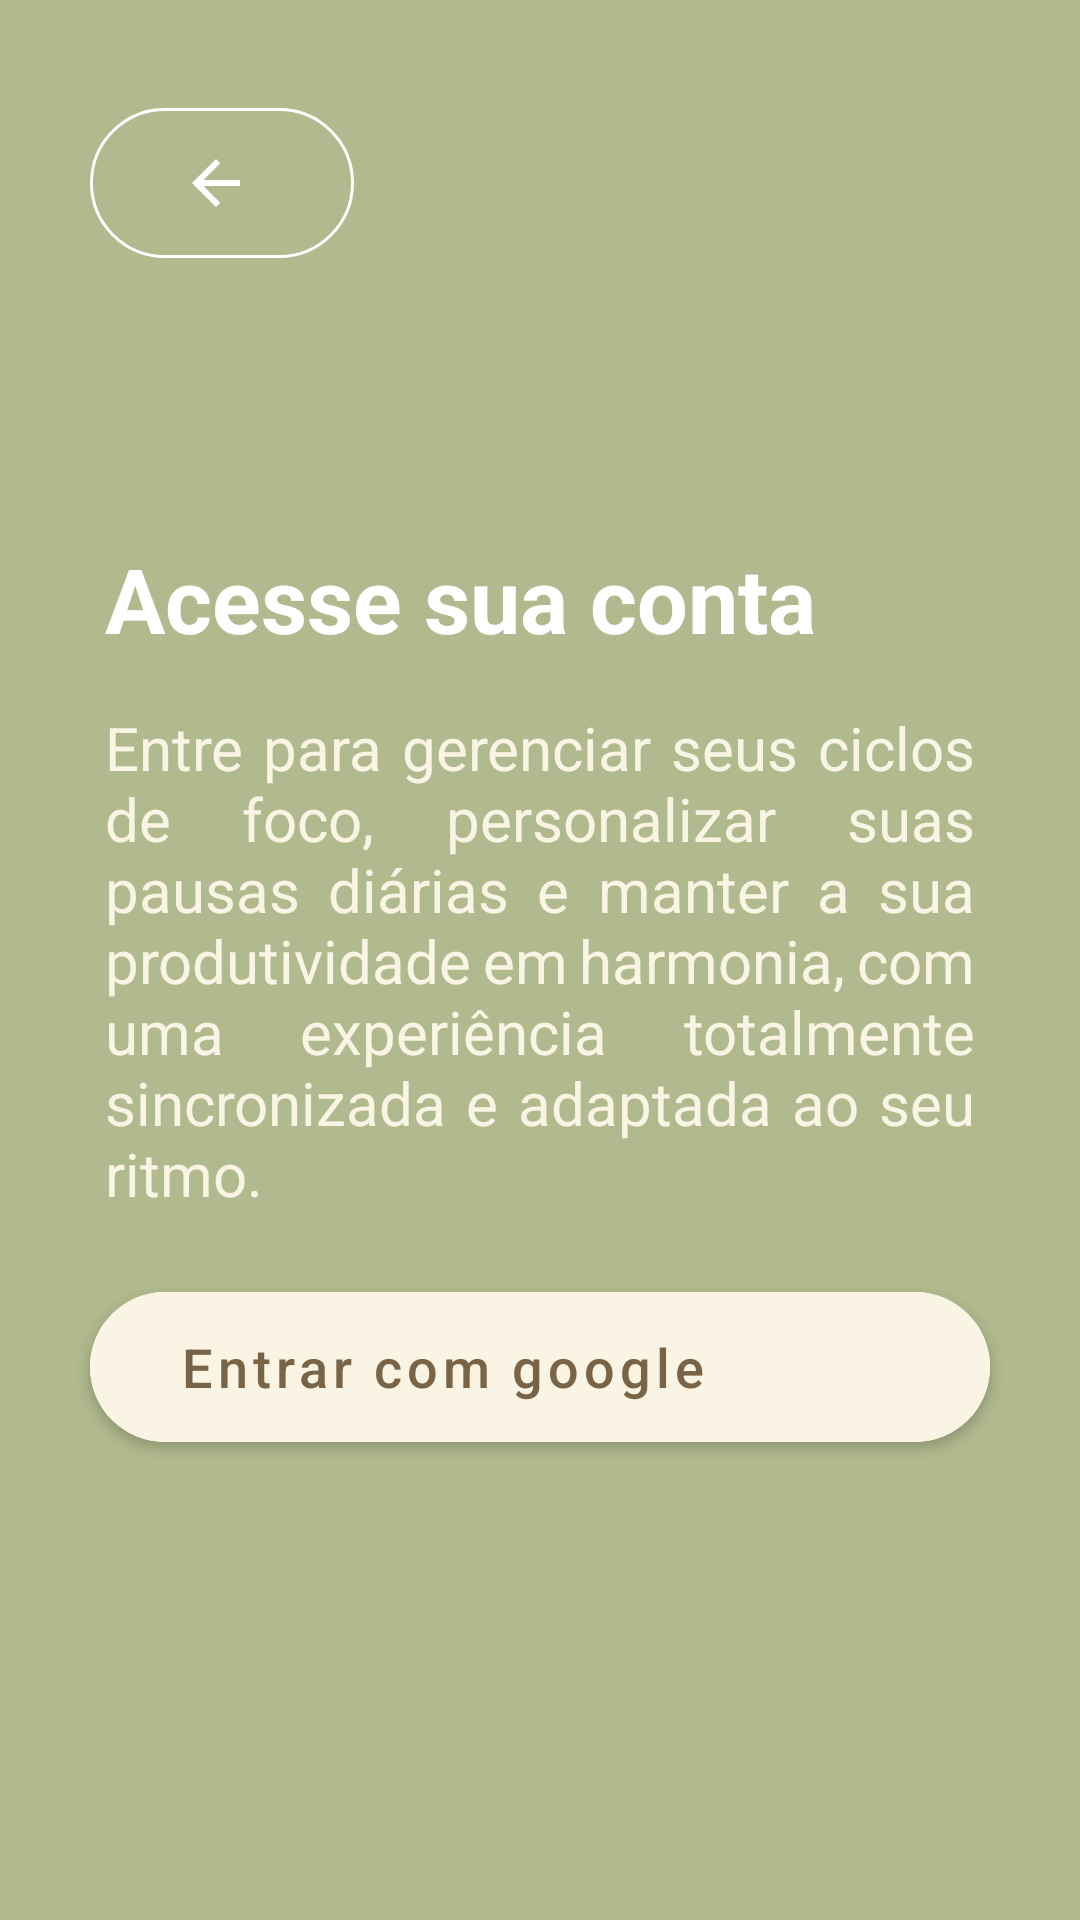

Android layout source for this screen:
<!-- AndroidManifest.xml: application theme Theme.Orbi -->
<!-- res/layout/activity_login.xml -->
<?xml version="1.0" encoding="utf-8"?>
<androidx.constraintlayout.widget.ConstraintLayout
    xmlns:android="http://schemas.android.com/apk/res/android"
    xmlns:app="http://schemas.android.com/apk/res-auto"
    xmlns:tools="http://schemas.android.com/tools"
    android:layout_width="match_parent"
    android:layout_height="match_parent"
    android:background="@color/orbi_olive"
    android:padding="0dp">


    
    <com.google.android.material.button.MaterialButton
        android:id="@+id/btnBackLogin"
        style="@style/Widget.MaterialComponents.Button.OutlinedButton"
        android:layout_width="wrap_content"
        android:layout_height="62dp"
        android:layout_marginStart="30dp"
        android:layout_marginTop="30dp"
        app:cornerRadius="30dp"
        app:icon="@drawable/ic_arrow_back"
        app:iconGravity="textStart"
        app:iconTint="@color/orbi_white"
        app:layout_constraintStart_toStartOf="parent"
        app:layout_constraintTop_toTopOf="parent"
        app:strokeColor="@color/white" />


    
    <TextView
        android:id="@+id/tv_login_title"
        android:layout_width="0dp"
        android:layout_height="wrap_content"
        android:layout_marginStart="35dp"
        android:layout_marginEnd="35dp"
        android:layout_marginBottom="16dp"
        android:text="@string/login_title"
        android:textColor="@color/orbi_white"
        android:textSize="30sp"
        android:textStyle="bold"
        app:layout_constraintBottom_toTopOf="@+id/tv_login_desc"
        app:layout_constraintEnd_toEndOf="parent"
        app:layout_constraintStart_toStartOf="parent" />


    
    <TextView
        android:id="@+id/tv_login_desc"
        android:layout_width="0dp"
        android:layout_height="wrap_content"
        android:layout_marginStart="35dp"
        android:layout_marginEnd="35dp"
        android:justificationMode="inter_word"
        android:text="@string/login_description"
        android:textColor="@color/orbi_cream"
        android:textSize="20sp"
        app:layout_constraintBottom_toBottomOf="parent"
        app:layout_constraintEnd_toEndOf="parent"
        app:layout_constraintStart_toStartOf="parent"
        app:layout_constraintTop_toTopOf="parent" />


    
    <com.google.android.material.button.MaterialButton
        android:id="@+id/btn_google_login"
        android:layout_width="0dp"
        android:layout_height="62dp"
        android:layout_marginStart="30dp"
        android:layout_marginTop="20dp"
        android:layout_marginEnd="30dp"
        android:backgroundTint="@color/orbi_cream"
        android:gravity="start|center_vertical"
        android:paddingStart="30dp"
        android:paddingEnd="30dp"
        android:text="@string/login_btn_login"
        android:textAllCaps="false"
        android:textColor="@color/orbi_dark_brown"
        android:textSize="18sp"
        app:cornerRadius="28dp"
        app:icon="@drawable/ic_google"
        app:iconGravity="end"
        app:iconSize="38dp"
        app:iconTint="@null"
        app:layout_constraintEnd_toEndOf="parent"
        app:layout_constraintStart_toStartOf="parent"
        app:layout_constraintTop_toBottomOf="@+id/tv_login_desc" />


</androidx.constraintlayout.widget.ConstraintLayout>
<!-- resources referenced by this layout -->
<resources>
  <color name="orbi_cream">#F9F4E3</color>
  <color name="orbi_dark_brown">#7A6448</color>
  <color name="orbi_olive">#B1BA8E</color>
  <color name="orbi_white">#FFFFFF</color>
  <color name="white">#FFFFFFFF</color>
  <!-- drawable ic_arrow_back (drawable) -->
  <vector
      xmlns:android="http://schemas.android.com/apk/res/android"
      android:width="24dp"
      android:height="24dp"
      android:viewportWidth="24"
      android:viewportHeight="24">
  
  
      <path
          android:fillColor="#FF000000"
          android:pathData="M20,11H7.83l5.59,-5.59L12,4l-8,8 8,8 1.41,-1.41L7.83,13H20v-2z"/>
  
  
  </vector>
  <string name="login_btn_login">Entrar com google</string>
  <string name="login_description">Entre para gerenciar seus ciclos de foco, personalizar suas pausas diárias e manter a sua produtividade em harmonia, com uma experiência totalmente sincronizada e adaptada ao seu ritmo.</string>
  <string name="login_title">Acesse sua conta</string>
  <style name="Theme.Orbi" parent="Theme.MaterialComponents.Light.NoActionBar">
  
  
          <item name="colorPrimary">@color/orbi_dark_brown</item>
          <item name="colorPrimaryVariant">@color/orbi_olive</item>
          <item name="colorOnPrimary">@color/orbi_white</item>
          <item name="colorSecondary">@color/orbi_olive</item>
          <item name="colorSecondaryVariant">@color/orbi_light_olive</item>
          <item name="colorOnSecondary">@color/orbi_white</item>
  
  
          
          <item name="android:statusBarColor">@color/orbi_cream</item>
          <item name="android:windowLightStatusBar">true</item>
  
  
          
          <item name="android:navigationBarColor">@color/orbi_cream</item>
          <item name="android:windowLightNavigationBar" tools:targetApi="o_mr1">true</item>
  
  
      </style>
  <color name="orbi_light_olive">#D4DDB1</color>
</resources>
